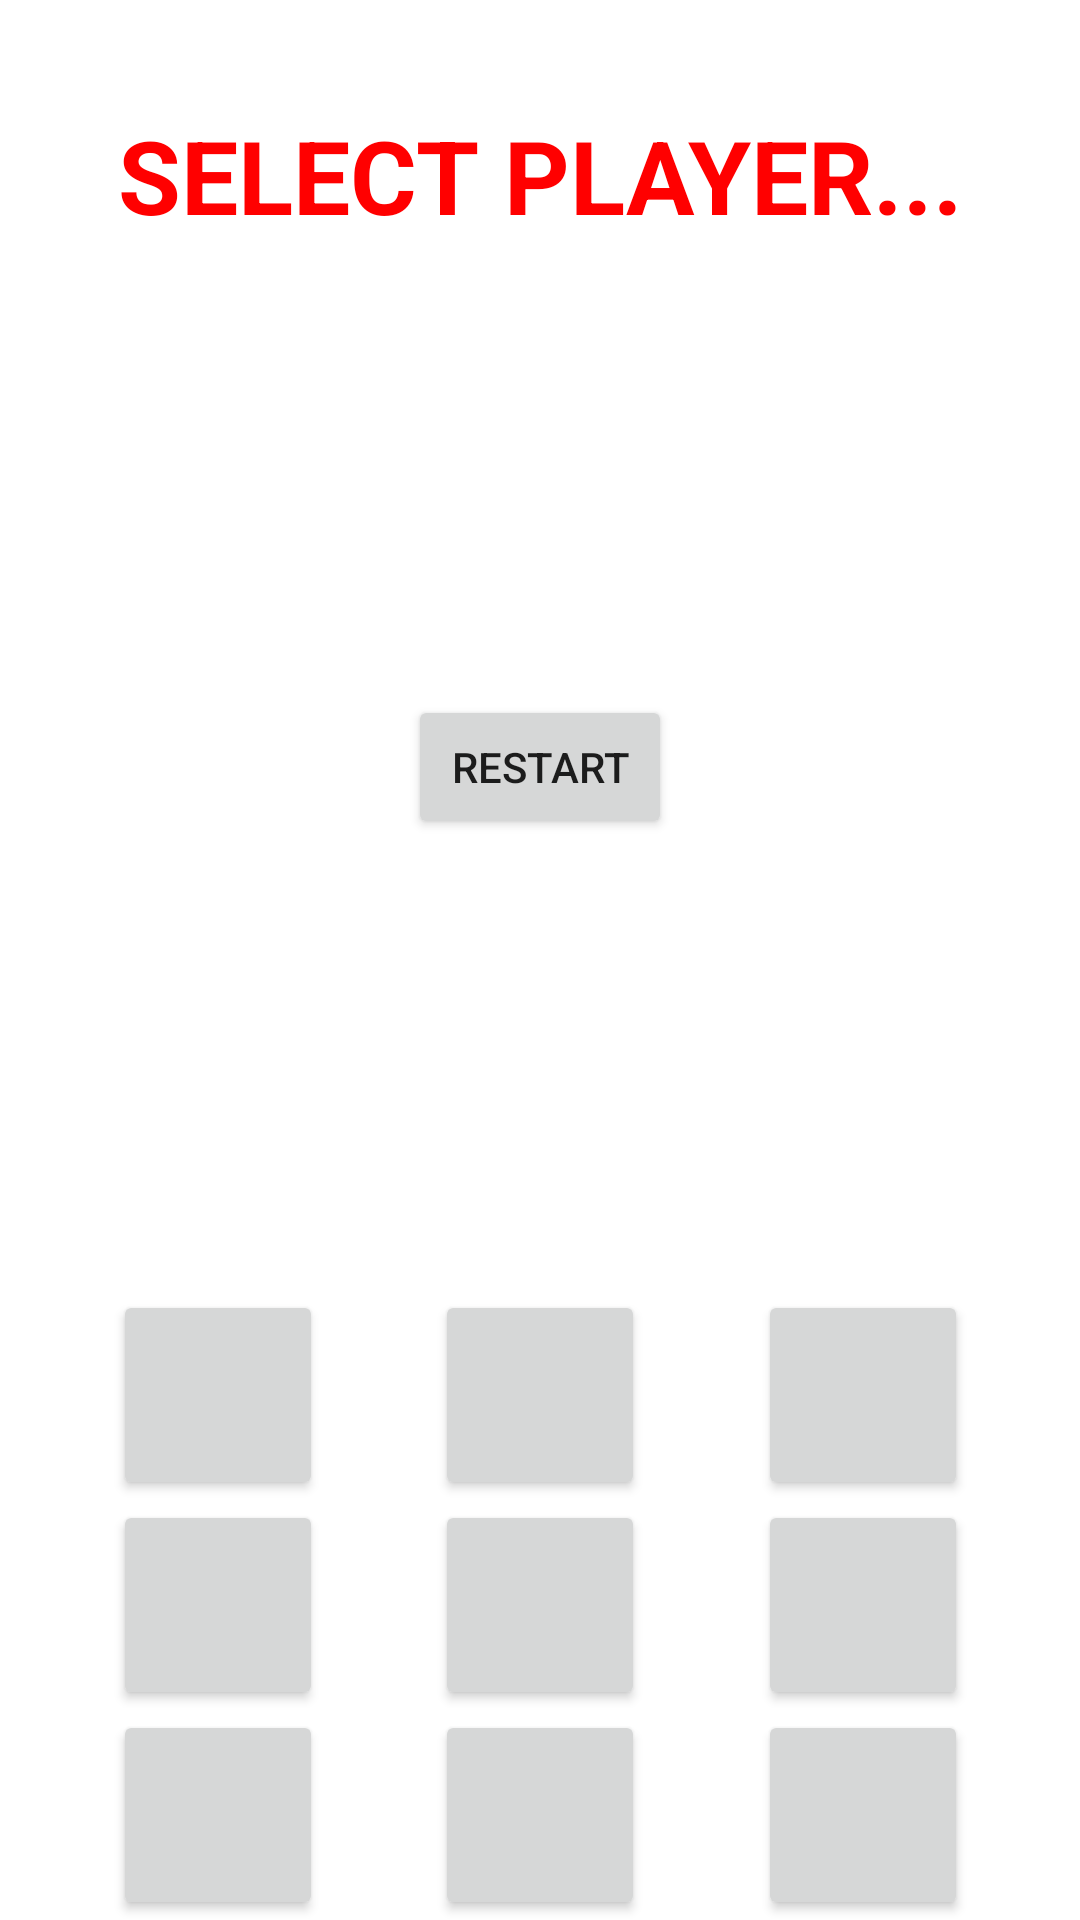

Layout XML and referenced resources for this Android screen:
<!-- AndroidManifest.xml: application theme Theme.TresEnRaya2vs2 -->
<!-- res/layout/one_player_fragment.xml -->
<?xml version="1.0" encoding="utf-8"?>
<layout xmlns:android="http://schemas.android.com/apk/res/android"
    xmlns:app="http://schemas.android.com/apk/res-auto"
    xmlns:tools="http://schemas.android.com/tools">

    <data>

    </data>

    <androidx.constraintlayout.widget.ConstraintLayout
        android:id="@+id/frameLayout2"
        android:layout_width="match_parent"
        android:layout_height="match_parent"
        tools:context=".onePlayer.OnePlayer">

        <TextView
            android:id="@+id/tvEstadoModo1"
            android:layout_width="wrap_content"
            android:layout_height="wrap_content"
            android:text="@string/titulo_select_player"
            android:textAlignment="center"
            android:textColor="@color/red"
            android:textSize="34sp"
            android:textStyle="bold"
            app:layout_constraintBottom_toBottomOf="parent"
            app:layout_constraintEnd_toEndOf="parent"
            app:layout_constraintStart_toStartOf="parent"
            app:layout_constraintTop_toTopOf="parent"
            app:layout_constraintVertical_bias="0.060000002" />

        <Button
            android:id="@+id/btn6"
            android:layout_width="70dp"
            android:layout_height="70dp"
            app:layout_constraintBottom_toBottomOf="@+id/btn7"
            app:layout_constraintDimensionRatio="w,1:1"
            app:layout_constraintEnd_toStartOf="@+id/btn7"
            app:layout_constraintHorizontal_bias="0.5"
            app:layout_constraintStart_toStartOf="parent"
            app:layout_constraintTop_toTopOf="@+id/btn7"
            tools:ignore="SpeakableTextPresentCheck" />

        <Button
            android:id="@+id/btn7"
            android:layout_width="70dp"
            android:layout_height="70dp"
            app:layout_constraintBottom_toBottomOf="parent"
            app:layout_constraintDimensionRatio="w,1:1"
            app:layout_constraintEnd_toStartOf="@+id/btn8"
            app:layout_constraintHorizontal_bias="0.5"
            app:layout_constraintStart_toEndOf="@+id/btn6"
            app:layout_constraintTop_toBottomOf="@+id/tvEstadoModo1"
            app:layout_constraintVertical_bias="1.0"
            tools:ignore="SpeakableTextPresentCheck" />

        <Button
            android:id="@+id/btn8"
            android:layout_width="70dp"
            android:layout_height="70dp"
            app:layout_constraintBottom_toBottomOf="@+id/btn7"
            app:layout_constraintDimensionRatio="w,1:1"
            app:layout_constraintEnd_toEndOf="parent"
            app:layout_constraintHorizontal_bias="0.5"
            app:layout_constraintStart_toEndOf="@+id/btn7"
            app:layout_constraintTop_toTopOf="@+id/btn7"
            tools:ignore="SpeakableTextPresentCheck" />

        <Button
            android:id="@+id/btn3"
            android:layout_width="70dp"
            android:layout_height="70dp"
            app:layout_constraintBottom_toBottomOf="@+id/btn4"
            app:layout_constraintDimensionRatio="w,1:1"
            app:layout_constraintEnd_toStartOf="@+id/btn4"
            app:layout_constraintHorizontal_bias="0.5"
            app:layout_constraintStart_toStartOf="parent"
            app:layout_constraintTop_toTopOf="@+id/btn4"
            tools:ignore="SpeakableTextPresentCheck" />

        <Button
            android:id="@+id/btn4"
            android:layout_width="70dp"
            android:layout_height="70dp"
            app:layout_constraintBottom_toTopOf="@+id/btn7"
            app:layout_constraintDimensionRatio="w,1:1"
            app:layout_constraintEnd_toStartOf="@+id/btn5"
            app:layout_constraintHorizontal_bias="0.5"
            app:layout_constraintStart_toEndOf="@+id/btn3"
            app:layout_constraintTop_toBottomOf="@+id/tvEstadoModo1"
            app:layout_constraintVertical_bias="1.0"
            tools:ignore="SpeakableTextPresentCheck" />

        <Button
            android:id="@+id/btn5"
            android:layout_width="70dp"
            android:layout_height="70dp"
            app:layout_constraintBottom_toBottomOf="@+id/btn4"
            app:layout_constraintDimensionRatio="w,1:1"
            app:layout_constraintEnd_toEndOf="parent"
            app:layout_constraintHorizontal_bias="0.5"
            app:layout_constraintStart_toEndOf="@+id/btn4"
            app:layout_constraintTop_toTopOf="@+id/btn4"
            tools:ignore="SpeakableTextPresentCheck" />

        <Button
            android:id="@+id/btn0"
            android:layout_width="70dp"
            android:layout_height="70dp"
            app:layout_constraintBottom_toBottomOf="@+id/btn1"
            app:layout_constraintDimensionRatio="w,1:1"
            app:layout_constraintEnd_toStartOf="@+id/btn1"
            app:layout_constraintHorizontal_bias="0.5"
            app:layout_constraintStart_toStartOf="parent"
            app:layout_constraintTop_toTopOf="@+id/btn1"
            tools:ignore="SpeakableTextPresentCheck" />

        <Button
            android:id="@+id/btn1"
            android:layout_width="70dp"
            android:layout_height="70dp"
            app:layout_constraintBottom_toTopOf="@+id/btn4"
            app:layout_constraintDimensionRatio="w,1:1"
            app:layout_constraintEnd_toStartOf="@+id/btn2"
            app:layout_constraintHorizontal_bias="0.5"
            app:layout_constraintStart_toEndOf="@+id/btn0"
            app:layout_constraintTop_toBottomOf="@+id/tvEstadoModo1"
            app:layout_constraintVertical_bias="1.0"
            tools:ignore="SpeakableTextPresentCheck" />

        <Button
            android:id="@+id/btn2"
            android:layout_width="70dp"
            android:layout_height="70dp"
            app:layout_constraintBottom_toBottomOf="@+id/btn1"
            app:layout_constraintDimensionRatio="w,1:1"
            app:layout_constraintEnd_toEndOf="parent"
            app:layout_constraintHorizontal_bias="0.5"
            app:layout_constraintStart_toEndOf="@+id/btn1"
            app:layout_constraintTop_toTopOf="@+id/btn1"
            tools:ignore="SpeakableTextPresentCheck" />

        <Button
            android:id="@+id/btnRestart1"
            android:layout_width="wrap_content"
            android:layout_height="wrap_content"
            android:text="@string/restart"
            app:layout_constraintBottom_toTopOf="@+id/btn1"
            app:layout_constraintEnd_toEndOf="parent"
            app:layout_constraintStart_toStartOf="parent"
            app:layout_constraintTop_toBottomOf="@+id/tvEstadoModo1" />

    </androidx.constraintlayout.widget.ConstraintLayout>

</layout>
<!-- resources referenced by this layout -->
<resources>
  <color name="red">#ff0000</color>
  <string name="restart">RESTART</string>
  <string name="titulo_select_player">SELECT PLAYER...</string>
  <style name="Theme.TresEnRaya2vs2" parent="Theme.MaterialComponents.DayNight.DarkActionBar">
          
          <item name="colorPrimary">@color/purple_500</item>
          <item name="colorPrimaryVariant">@color/purple_700</item>
          <item name="colorOnPrimary">@color/white</item>
          
          <item name="colorSecondary">@color/teal_200</item>
          <item name="colorSecondaryVariant">@color/teal_700</item>
          <item name="colorOnSecondary">@color/black</item>
          
          <item name="android:statusBarColor" tools:targetApi="l">?attr/colorPrimaryVariant</item>
          
      </style>
  <color name="purple_500">#FF6200EE</color>
  <color name="purple_700">#FF3700B3</color>
  <color name="white">#FFFFFFFF</color>
  <color name="teal_200">#FF03DAC5</color>
  <color name="teal_700">#FF018786</color>
  <color name="black">#FF000000</color>
</resources>
